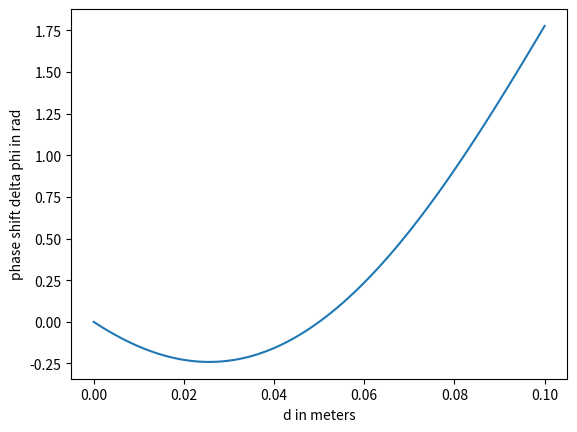

Python code for this plot:
import matplotlib.pyplot as plt
import numpy as np

d = np.linspace(0, 0.1, 100)
theta = np.linspace(-np.pi/4, np.pi/4, 100)
lam = 0.25

delta_phi =  2*np.pi*d*np.sin(theta)/lam

plt.ylabel("phase shift delta phi in rad")
plt.xlabel("d in meters")
plt.plot(d, delta_phi)
plt.show()